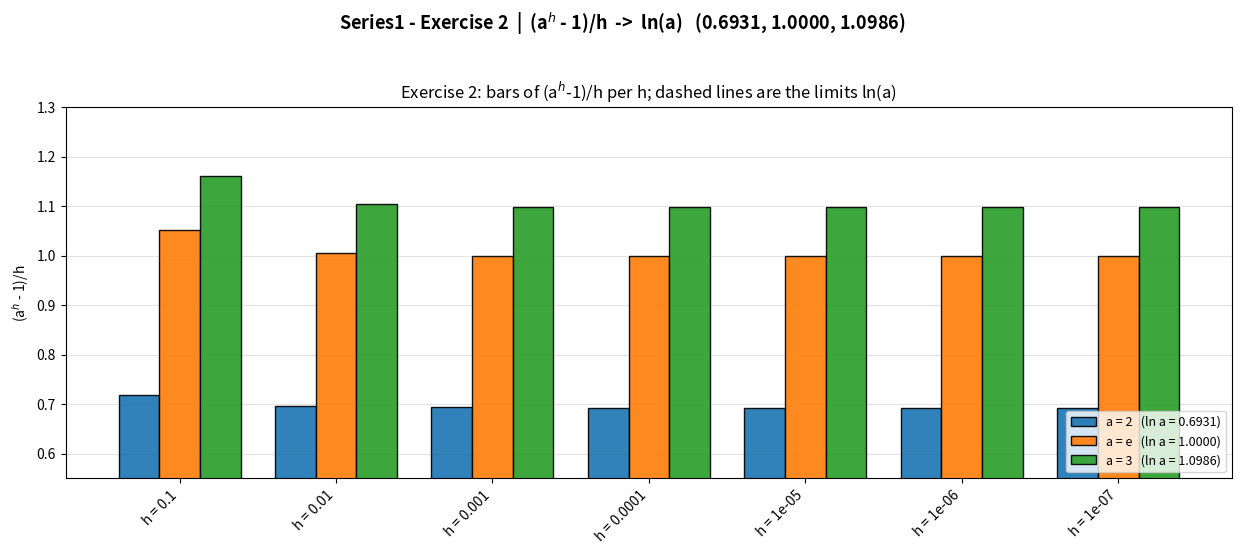

Recreate this plot in Python.
"""
Series1 - Laboratory Exercise
============================================================
Exercise 2 :  (a^h - 1)/h  settles at  ln(a)      (h -> 0)

We study the difference quotient of the exponential function

        q(a, h) = (a^h - 1) / h

for three different bases and shrinking step sizes h:

        a = 2               a = e = 2.71828...      a = 3
        h = 0.1, 0.01, 0.001, 0.0001, 1e-5, 1e-6, 1e-7

This quantity is the slope of the secant of a^x between x = 0 and x = h.
As h -> 0 the secant becomes the tangent and the quotient tends to the
derivative of a^x at 0, which is exactly ln(a):

        lim_{h->0} (a^h - 1)/h  =  ln(a)

    a = 2 :  0.6931        a = e : 1.0000        a = 3 : 1.0986

Tolerance criterion : the lab asks to continue shrinking h until the
computed quotient agrees with ln(a) within 1e-6 (tolerance x 10^-6).

Output figure :  exercise2_histogram.png
"""
from __future__ import annotations

import math
import sys

import matplotlib
import matplotlib.pyplot as plt
import numpy as np

matplotlib.rcParams["figure.dpi"] = 130

# Windows console uses cp1252 by default; make all prints UTF-8 safe
try:
    sys.stdout.reconfigure(encoding="utf-8", errors="replace")
except Exception:
    pass

E = math.e

BASES = [(2.0, "a = 2   (ln a = 0.6931)", 2.0),
         (E,   "a = e   (ln a = 1.0000)", E),
         (3.0, "a = 3   (ln a = 1.0986)", 3.0)]

H_STEPS = [0.1, 0.01, 0.001, 0.0001, 1e-5, 1e-6, 1e-7]
TOL = 1e-6


def quotient(a: float, h: float) -> float:
    """The difference quotient (a^h - 1)/h."""
    return (a ** h - 1.0) / h


# ----------------------------------------------------------------------
# 1. Build the table
# ----------------------------------------------------------------------
print("=" * 100)
print("EXERCISE 2  |  q(a,h) = (a^h - 1)/h  ->  ln(a)   as  h -> 0")
print("=" * 100)
print(f"{'h':>10}{'(2^h-1)/h':>16}{'(e^h-1)/h':>16}{'(3^h-1)/h':>16}"
      f"{'| - ln2|':>13}{'| - ln3|':>13}")
print("-" * 100)

table: dict[float, list[float]] = {a: [] for a, _, _ in BASES}
tol_report: dict[float, float | None] = {a: None for a, _, _ in BASES}

for h in H_STEPS:
    vals = [quotient(a, h) for a, _, _ in BASES]
    for a, v in zip([b[0] for b in BASES], vals):
        table[a].append(v)
        if tol_report[a] is None and abs(v - math.log(a)) < TOL:
            tol_report[a] = h
    print(f"{h:>10.4g}"
          f"{vals[0]:>16.4f}{vals[1]:>16.4f}{vals[2]:>16.4f}"
          f"{abs(vals[0]-math.log(2.0)):>13.2e}{abs(vals[2]-math.log(3.0)):>13.2e}")

print("-" * 100)
print("limits ln(a):   0.6931        1.0000        1.0986")
print("tolerance 1e-6 reached for h =", {f"a={a:.0f}" if abs(a-2.0) < 1e-9 or abs(a-3.0) < 1e-9
                                         else f"a=e": tl for a, tl in tol_report.items()})
print("=" * 100)

# ----------------------------------------------------------------------
# 2. Figure 2 : histogram of the quotient for every h and base
# ----------------------------------------------------------------------
fig, ax = plt.subplots(figsize=(12.5, 5.6))

xpos = np.arange(len(H_STEPS))
width = 0.26
colors = ["#1f77b4", "#ff7f0e", "#2ca02c"]

for j, (a, name, lna) in enumerate(BASES):
    ys = table[a]
    ax.bar(xpos + (j - 1) * width, ys, width, label=name, color=colors[j],
           edgecolor="black", alpha=0.92)
    ax.axhline(lna, linestyle="--", color=colors[j], lw=1.4)

ax.set_xticks(xpos)
ax.set_xticklabels([f"h = {h:g}" for h in H_STEPS], rotation=45, ha="right")
ax.set_ylabel("(a$^h$ - 1)/h")
ax.set_ylim(0.55, 1.3)
ax.set_title("Exercise 2: bars of (a$^h$-1)/h per h; "
             "dashed lines are the limits ln(a)")
ax.legend(loc="lower right", fontsize=9)
ax.grid(axis="y", alpha=0.35)
ax.set_axisbelow(True)

fig.suptitle("Series1 - Exercise 2  |  (a$^h$ - 1)/h  ->  ln(a)   "
             "(0.6931, 1.0000, 1.0986)", fontsize=13, fontweight="bold")
fig.tight_layout(rect=(0, 0, 1, 0.95))
fig.savefig("exercise2_histogram.png", bbox_inches="tight")
print("\nSaved figure ->  exercise2_histogram.png")

if "--show" in sys.argv:
    plt.show()
